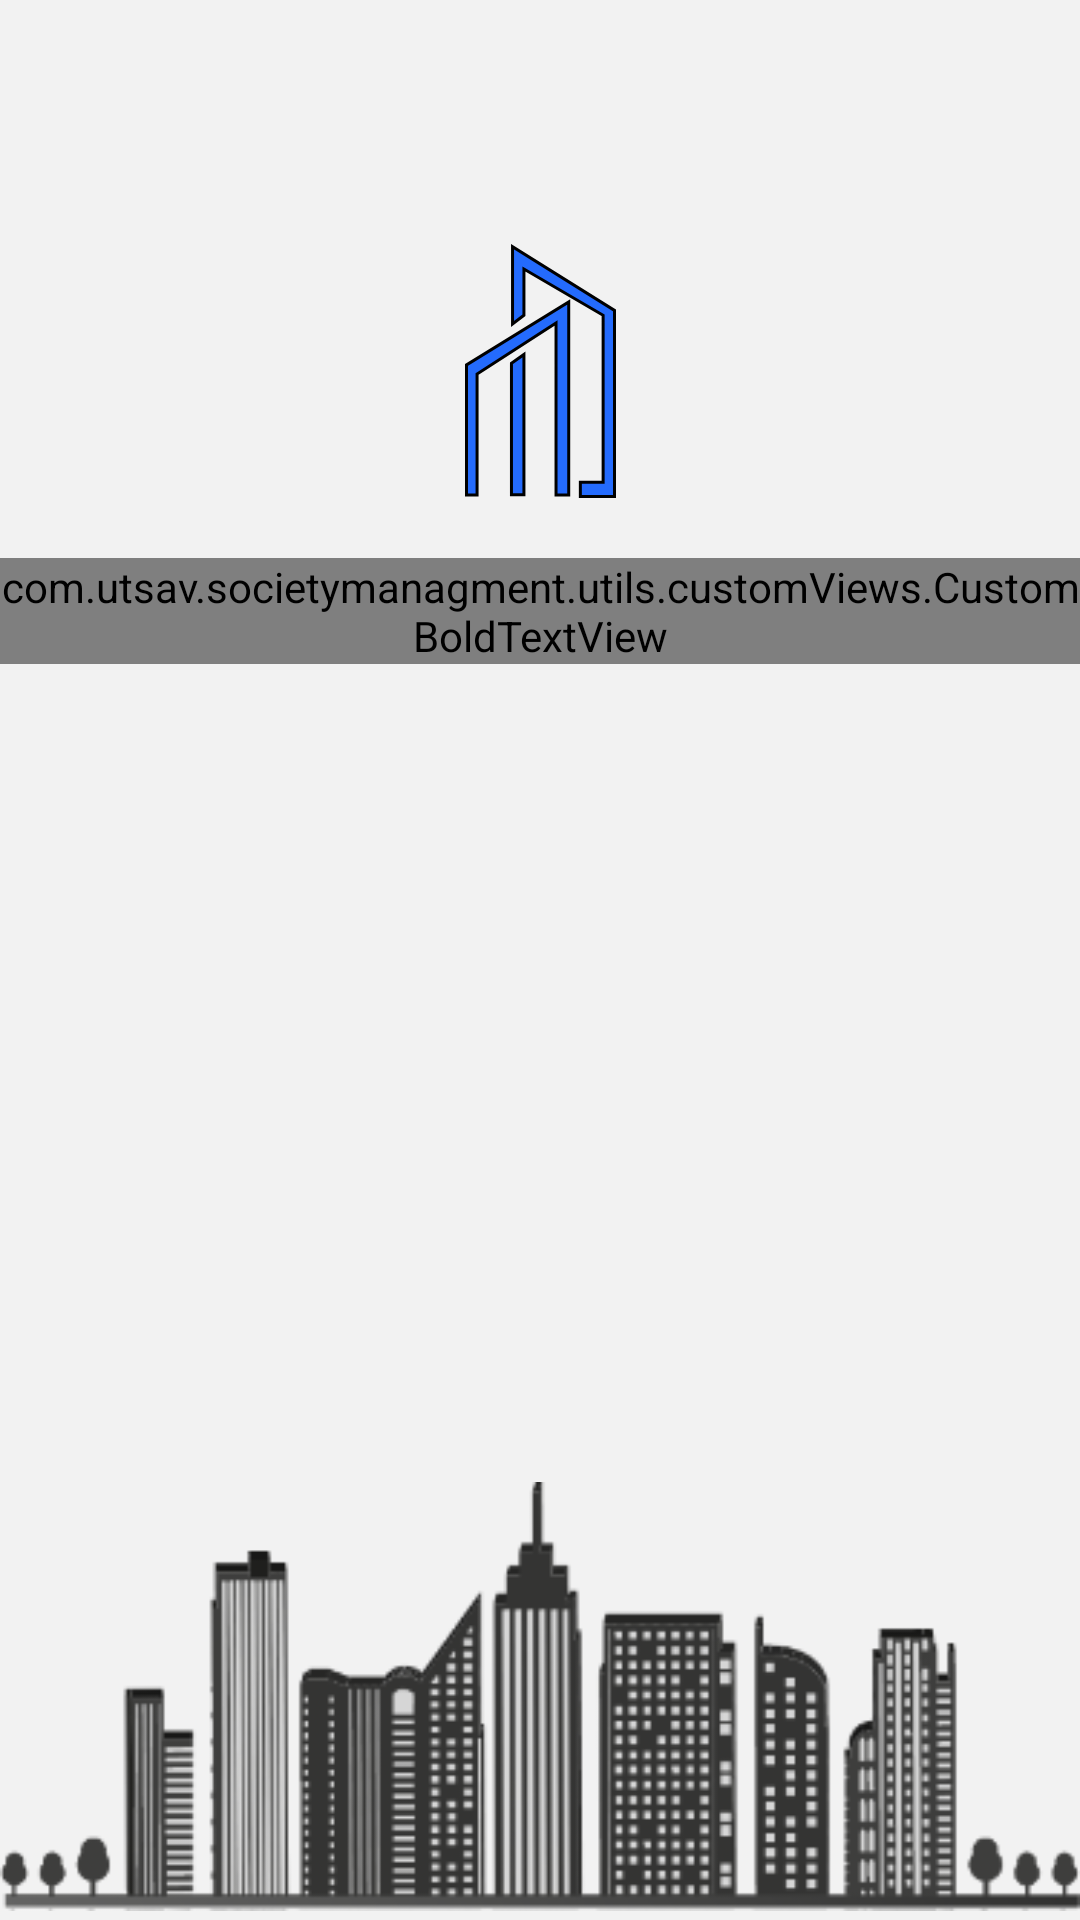

Android layout source for this screen:
<!-- AndroidManifest.xml: application theme Theme.SocietyManagment -->
<!-- res/layout/activity_splash.xml -->
<?xml version="1.0" encoding="utf-8"?>
<layout>

    <data>
        <variable
            name="viewModel"
            type="com.utsav.societymanagment.ui.splash.SplashViewModel" />
    </data>
<androidx.constraintlayout.widget.ConstraintLayout xmlns:android="http://schemas.android.com/apk/res/android"
    xmlns:app="http://schemas.android.com/apk/res-auto"
    xmlns:tools="http://schemas.android.com/tools"
    android:background="@color/color_grey"
    android:layout_width="match_parent"
    android:layout_height="match_parent"
    >
    <androidx.appcompat.widget.AppCompatImageView
        android:layout_width="wrap_content"
        app:layout_constraintTop_toTopOf="parent"
        android:src="@drawable/ic_app_logo"
        android:id="@+id/ivLogo"
        app:layout_constraintVertical_bias="0.2"
        app:layout_constraintBottom_toTopOf="@id/ivBuidings"
        app:layout_constraintStart_toStartOf="parent"
        app:layout_constraintEnd_toEndOf="parent"
        android:layout_height="wrap_content"/>
<androidx.appcompat.widget.AppCompatImageView
    android:id="@+id/ivBuidings"
    android:layout_width="match_parent"
    app:layout_constraintBottom_toBottomOf="parent"
    android:src="@drawable/ic_bg_buildings"
    android:layout_height="wrap_content"/>
<com.utsav.societymanagment.utils.customViews.CustomBoldTextView
    android:layout_width="wrap_content"
    app:layout_constraintTop_toBottomOf="@id/ivLogo"
    app:layout_constraintEnd_toEndOf="parent"
    android:textSize="25sp"
    android:textColor="@color/black"
    android:text="@string/app_name"
    android:layout_marginTop="20dp"
    app:layout_constraintStart_toStartOf="parent"
    android:layout_height="wrap_content"/>
</androidx.constraintlayout.widget.ConstraintLayout>
</layout>
<!-- resources referenced by this layout -->
<resources>
  <color name="black">#FF000000</color>
  <color name="color_grey">#F2F2F2</color>
  <!-- drawable ic_app_logo (drawable) -->
  <vector xmlns:android="http://schemas.android.com/apk/res/android"
      android:width="50.482dp"
      android:height="84.625dp"
      android:viewportWidth="50.482"
      android:viewportHeight="84.625">
    <path
        android:pathData="M4.035,43.328v40.307h-3.536v-43.371l34.178,-20.979v64.35h-4.243v-57.278Z"
        android:strokeWidth="1"
        android:fillColor="#246bfd"
        android:strokeColor="#000000"/>
    <path
        android:pathData="M15.531,39.702v43.879h4.17v-46.78Z"
        android:strokeWidth="1"
        android:fillColor="#246bfd"
        android:strokeColor="#000000"/>
    <path
        android:pathData="M19.701,23.741l-3.808,2.9v-25.747l34.088,21.214v62.011L38.563,84.119v-4.714h7.615L46.178,23.741l-26.472,-15.412Z"
        android:strokeWidth="1"
        android:fillColor="#246bfd"
        android:strokeColor="#000000"/>
  </vector>
  <!-- drawable ic_bg_buildings: png bitmap (drawable, 48127 bytes) -->
  <string name="app_name">SocietyManagment</string>
  <style name="Theme.SocietyManagment" parent="Theme.MaterialComponents.DayNight.NoActionBar">
          
          <item name="colorPrimary">@color/colorPrimary</item>
          <item name="colorPrimaryVariant">@color/colorPrimary</item>
          <item name="colorOnPrimary">@color/white</item>
          
          <item name="colorSecondary">@color/colorPrimary</item>
          <item name="colorSecondaryVariant">@color/colorPrimary</item>
          <item name="colorOnSecondary">@color/black</item>
          
          <item name="android:statusBarColor" tools:targetApi="l">@color/colorPrimary</item>
          
      </style>
  <color name="colorPrimary">#246bfd</color>
  <color name="white">#FFFFFFFF</color>
</resources>
